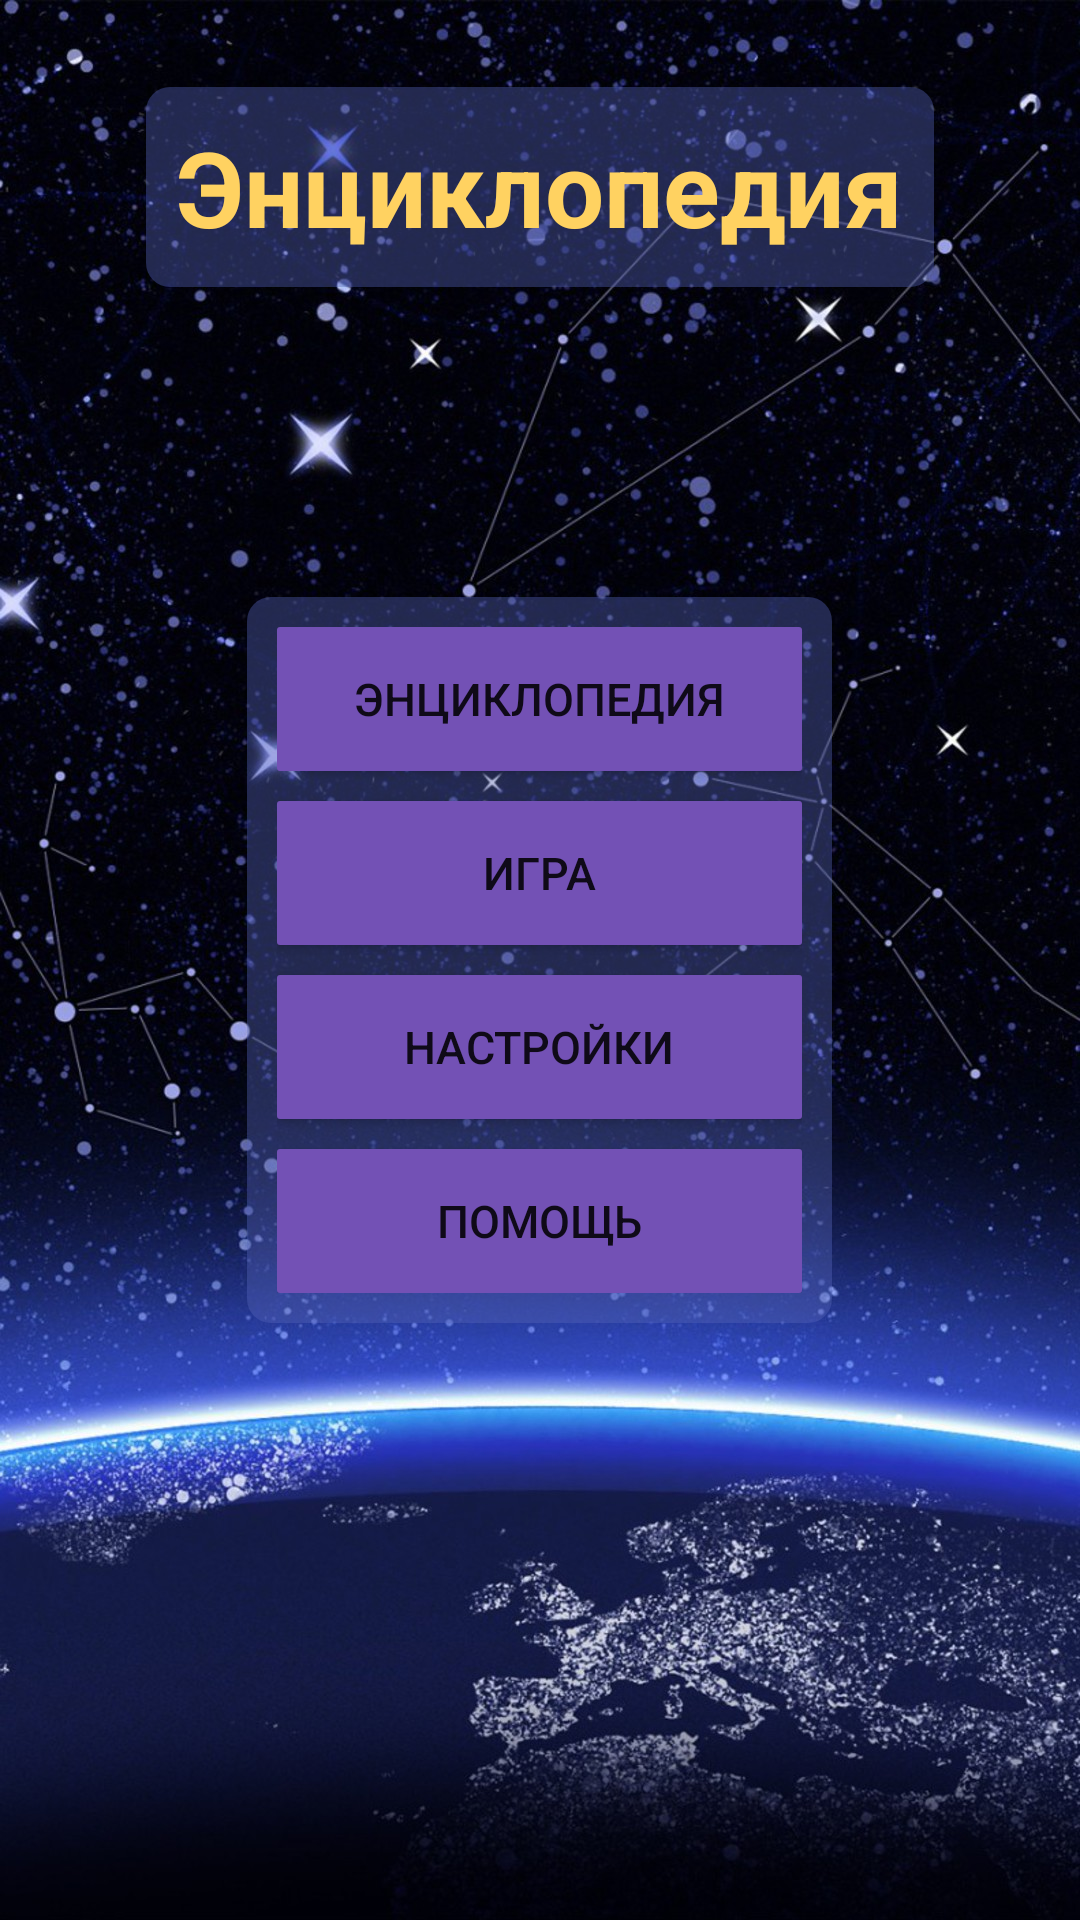

Produce the Android XML layout that renders to this screen, including the resource entries it uses.
<!-- AndroidManifest.xml: application theme MyAppTheme -->
<!-- res/layout/activity_main.xml -->
<?xml version="1.0" encoding="utf-8"?>
<RelativeLayout xmlns:android="http://schemas.android.com/apk/res/android"
    xmlns:tools="http://schemas.android.com/tools"
    style="@style/total_background_img"
    android:layout_width="match_parent"
    android:layout_height="match_parent"
    android:paddingBottom="@dimen/activity_vertical_margin"
    android:paddingLeft="@dimen/activity_horizontal_margin"
    android:paddingRight="@dimen/activity_horizontal_margin"
    android:paddingTop="@dimen/activity_vertical_margin"
    tools:context=".MainActivity">

    <LinearLayout
        android:id="@+id/linearLayoutForLable"
        android:layout_width="wrap_content"
        android:layout_height="wrap_content"
        android:layout_alignParentTop="true"
        android:layout_centerHorizontal="true"
        android:layout_marginTop="13dp"
        android:background="@drawable/linearlayout_bg"
        android:orientation="vertical"
        android:padding="10dp">

        
        <TextView
            android:id="@+id/label_encyc_main"
            style="@style/lable_encyc_main_style"
            android:text="@string/encyclopedia" />
    </LinearLayout>

    <LinearLayout
        android:id="@+id/linearLayout"
        style="@style/linearlayout_for_btns_main_style"
        android:background="@drawable/linearlayout_bg">

        <Button
            android:id="@+id/encyc_btn_main"
            style="@style/encyc_btn_main_style"
            android:background="@drawable/btn_bg_main"
            android:text="@string/encyclopedia_btn_main" />

        <Button
            android:id="@+id/game_btn_main"
            style="@style/game_btn_main_style"
            android:background="@drawable/btn_bg_main"
            android:text="@string/game_btn_main" />

        <Button
            android:id="@+id/settings_btn_main"
            style="@style/settings_btn_main_style"
            android:background="@drawable/btn_bg_main"
            android:text="@string/settings_btn_main" />

        <Button
            android:id="@+id/help_btn_main"
            style="@style/help_btn_main_style"
            android:background="@drawable/btn_bg_main"
            android:text="@string/help_btn_main" />

    </LinearLayout>
</RelativeLayout>
<!-- resources referenced by this layout -->
<resources>
  <dimen name="activity_horizontal_margin">16dp</dimen>
  <dimen name="activity_vertical_margin">16dp</dimen>
  <!-- drawable btn_bg_main (drawable) -->
  <?xml version="1.0" encoding="utf-8"?>
  <selector xmlns:android="http://schemas.android.com/apk/res/android">
      <item android:state_pressed="true">
          <shape>
              <solid android:color="@color/buttons_pressed_color" />
              <corners android:radius="1dp" />
          </shape>
      </item>
      <item>
          <shape>
              <solid android:color="@color/buttons_color" />
              <corners android:radius="1dp" />
          </shape>
      </item>
  </selector>
  
  
  <!-- drawable linearlayout_bg (drawable) -->
  <?xml version="1.0" encoding="utf-8"?>
  <shape xmlns:android="http://schemas.android.com/apk/res/android"
      android:shape="rectangle">
      <solid android:color="@color/color_background" />
      <corners android:radius="8dp" />
  </shape>
  <string name="encyclopedia"><b>Энциклопедия</b></string>
  <string name="encyclopedia_btn_main">Энциклопедия</string>
  <string name="game_btn_main">Игра</string>
  <string name="help_btn_main">Помощь</string>
  <string name="settings_btn_main">Настройки</string>
  <style name="encyc_btn_main_style" parent="btns_main_style">
          <item name="android:layout_marginBottom">10dp</item>
      </style>
  <style name="game_btn_main_style" parent="btns_main_style">
          <item name="android:layout_marginBottom">10dp</item>
      </style>
  <style name="help_btn_main_style" parent="btns_main_style">
  
      </style>
  <style name="lable_encyc_main_style">
          <item name="android:layout_width">wrap_content</item>
          <item name="android:layout_height">wrap_content</item>
          <item name="android:textColor">@color/labels_text_color</item>
          <item name="android:textSize">35sp</item>
      </style>
  <style name="linearlayout_for_btns_main_style">
          <item name="android:layout_width">wrap_content</item>
          <item name="android:layout_height">wrap_content</item>
          <item name="android:layout_centerHorizontal">true</item>
          <item name="android:layout_centerVertical">true</item>
          <item name="android:orientation">vertical</item>
          <item name="android:padding">10dp</item>
      </style>
  <style name="settings_btn_main_style" parent="btns_main_style">
          <item name="android:layout_marginBottom">10dp</item>
      </style>
  <style name="total_background_img">
          <item name="android:background">@drawable/background_main</item>
      </style>
  <style name="MyAppTheme" parent="Theme.AppCompat.Light.NoActionBar">
          <item name="android:windowFullscreen">true</item>
          
      </style>
  <color name="buttons_pressed_color">#524594</color>
  <color name="buttons_color">#7351B5</color>
  <color name="color_background">#665664ba</color>
  <style name="btns_main_style">
          <item name="android:paddingTop">10dp</item>
          <item name="android:paddingRight">10dp</item>
          <item name="android:paddingLeft">10dp</item>
          <item name="android:paddingBottom">10dp</item>
          <item name="android:textSize">15sp</item>
          <item name="android:layout_width">175dp</item>
          <item name="android:layout_height">wrap_content</item>
      </style>
  <color name="labels_text_color">#FFD261</color>
  <!-- drawable background_main: jpg bitmap (drawable-hdpi, 75127 bytes) -->
</resources>
